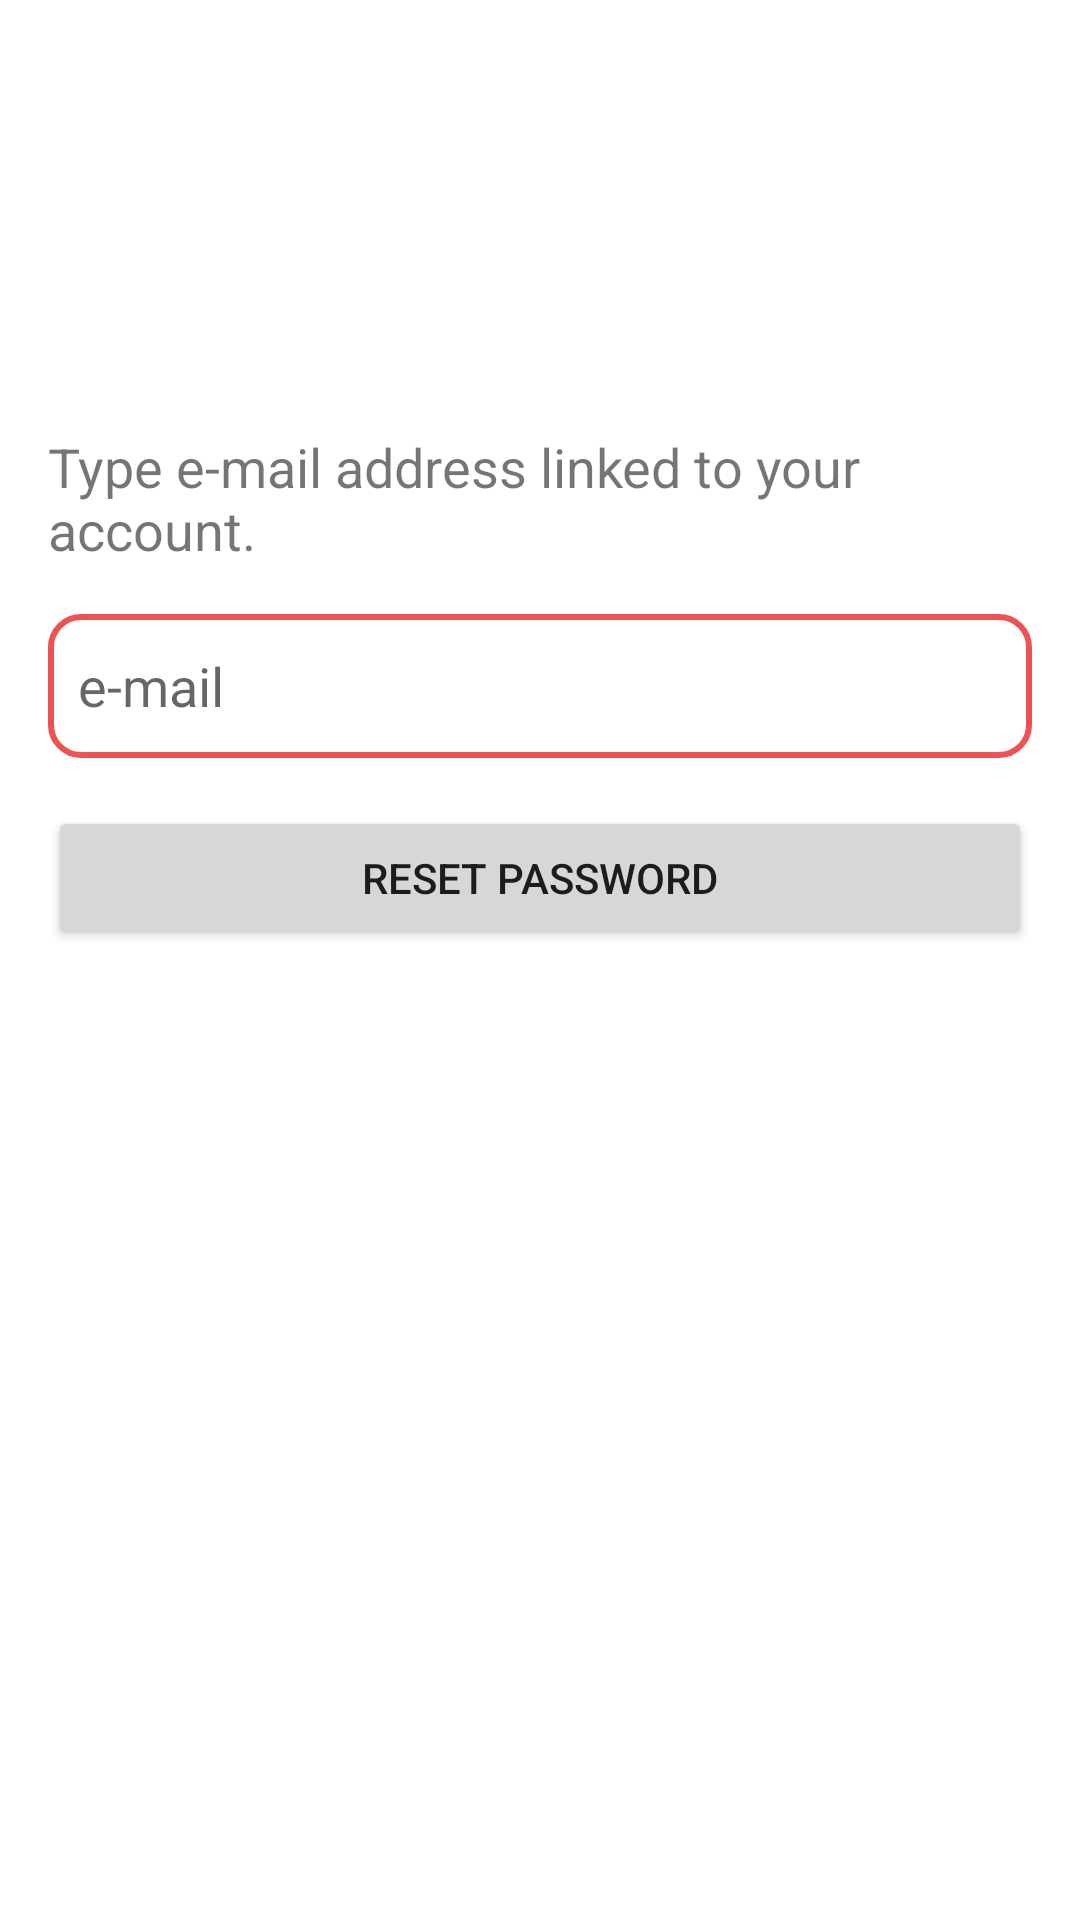

Write the Android layout XML for this screen, with the resource values it uses.
<!-- AndroidManifest.xml: application theme Theme.ChatApp -->
<!-- res/layout/fragment_password_reset.xml -->
<?xml version="1.0" encoding="utf-8"?>
<FrameLayout xmlns:android="http://schemas.android.com/apk/res/android"
    xmlns:tools="http://schemas.android.com/tools"
    xmlns:app="http://schemas.android.com/apk/res-auto"
    android:layout_width="match_parent"
    android:layout_height="match_parent"
    tools:context=".login.PasswordResetFragment">

    <androidx.constraintlayout.widget.ConstraintLayout
        android:layout_width="match_parent"
        android:layout_height="match_parent"
        tools:context=".LoginActivity">

        <Button
            android:id="@+id/passwordResetButton_password_reset_fragment"
            android:layout_width="0dp"
            android:layout_height="wrap_content"
            android:layout_marginTop="16dp"
            android:text="@string/password_reset_send"
            app:layout_constraintEnd_toEndOf="@+id/emailEditText_password_reset_fragment"
            app:layout_constraintStart_toStartOf="@+id/emailEditText_password_reset_fragment"
            app:layout_constraintTop_toBottomOf="@+id/emailEditText_password_reset_fragment" />

        <EditText
            android:id="@+id/emailEditText_password_reset_fragment"
            android:layout_width="0dp"
            android:layout_height="wrap_content"
            android:layout_marginStart="16dp"
            android:layout_marginEnd="16dp"
            android:background="@drawable/text_input_selector"
            android:ems="10"
            android:hint="@string/email_hint"
            android:inputType="textEmailAddress"
            android:minHeight="48dp"
            android:paddingStart="10dp"
            app:layout_constraintEnd_toEndOf="parent"
            app:layout_constraintStart_toStartOf="parent"
            app:layout_constraintTop_toTopOf="@+id/guideline18"
            tools:ignore="TextFields" />

        <androidx.constraintlayout.widget.Guideline
            android:id="@+id/guideline18"
            android:layout_width="wrap_content"
            android:layout_height="wrap_content"
            android:orientation="horizontal"
            app:layout_constraintGuide_percent="0.32" />

        <TextView
            android:id="@+id/hintTextView_password_reset_fragment"
            android:layout_width="0dp"
            android:layout_height="wrap_content"
            android:layout_marginBottom="16dp"
            android:text="@string/password_reset_hint"
            android:textSize="18sp"
            app:layout_constraintBottom_toTopOf="@+id/emailEditText_password_reset_fragment"
            app:layout_constraintEnd_toEndOf="@+id/emailEditText_password_reset_fragment"
            app:layout_constraintStart_toStartOf="@+id/emailEditText_password_reset_fragment" />

    </androidx.constraintlayout.widget.ConstraintLayout>

</FrameLayout>
<!-- resources referenced by this layout -->
<resources>
  <!-- drawable text_input_selector (drawable) -->
  <?xml version="1.0" encoding="utf-8"?>
  <selector xmlns:android="http://schemas.android.com/apk/res/android">
  
      <item android:state_enabled="true" android:state_focused="true">
          <shape android:shape="rectangle">
              <solid android:color="?colorOnPrimary"/>
              <corners android:radius="10dp"/>
              <stroke android:color="?colorSecondary" android:width="2dp"/>
          </shape>
      </item>
  
      <item android:state_enabled="true">
          <shape android:shape="rectangle">
              <solid android:color="?colorOnPrimary"/>
              <corners android:radius="10dp"/>
              <stroke android:color="?colorPrimary" android:width="2dp"/>
          </shape>
      </item>
  
  </selector>
  <string name="email_hint">e-mail</string>
  
      //registerFragment
  <string name="password_reset_hint">Type e-mail address linked to your account.</string>
  <string name="password_reset_send">Reset password</string>
  <style name="Theme.ChatApp" parent="Theme.MaterialComponents.DayNight.NoActionBar">
          
          <item name="colorPrimary">#EF5351</item>
          <item name="colorPrimaryVariant">#C24442</item>
          <item name="colorOnPrimary">@color/white</item>
          
          <item name="colorSecondary">#6294F0</item>
          <item name="colorSecondaryVariant">#802D2B</item>
          <item name="colorOnSecondary">@color/black</item>
  
          
          <item name="android:statusBarColor" tools:targetApi="l">?attr/colorPrimaryVariant</item>
          
  
          <item name="colorTertiaryContainer">#F0E6E6</item>
  
      </style>
  <color name="white">#FFFFFFFF</color>
  <color name="black">#FF000000</color>
</resources>
